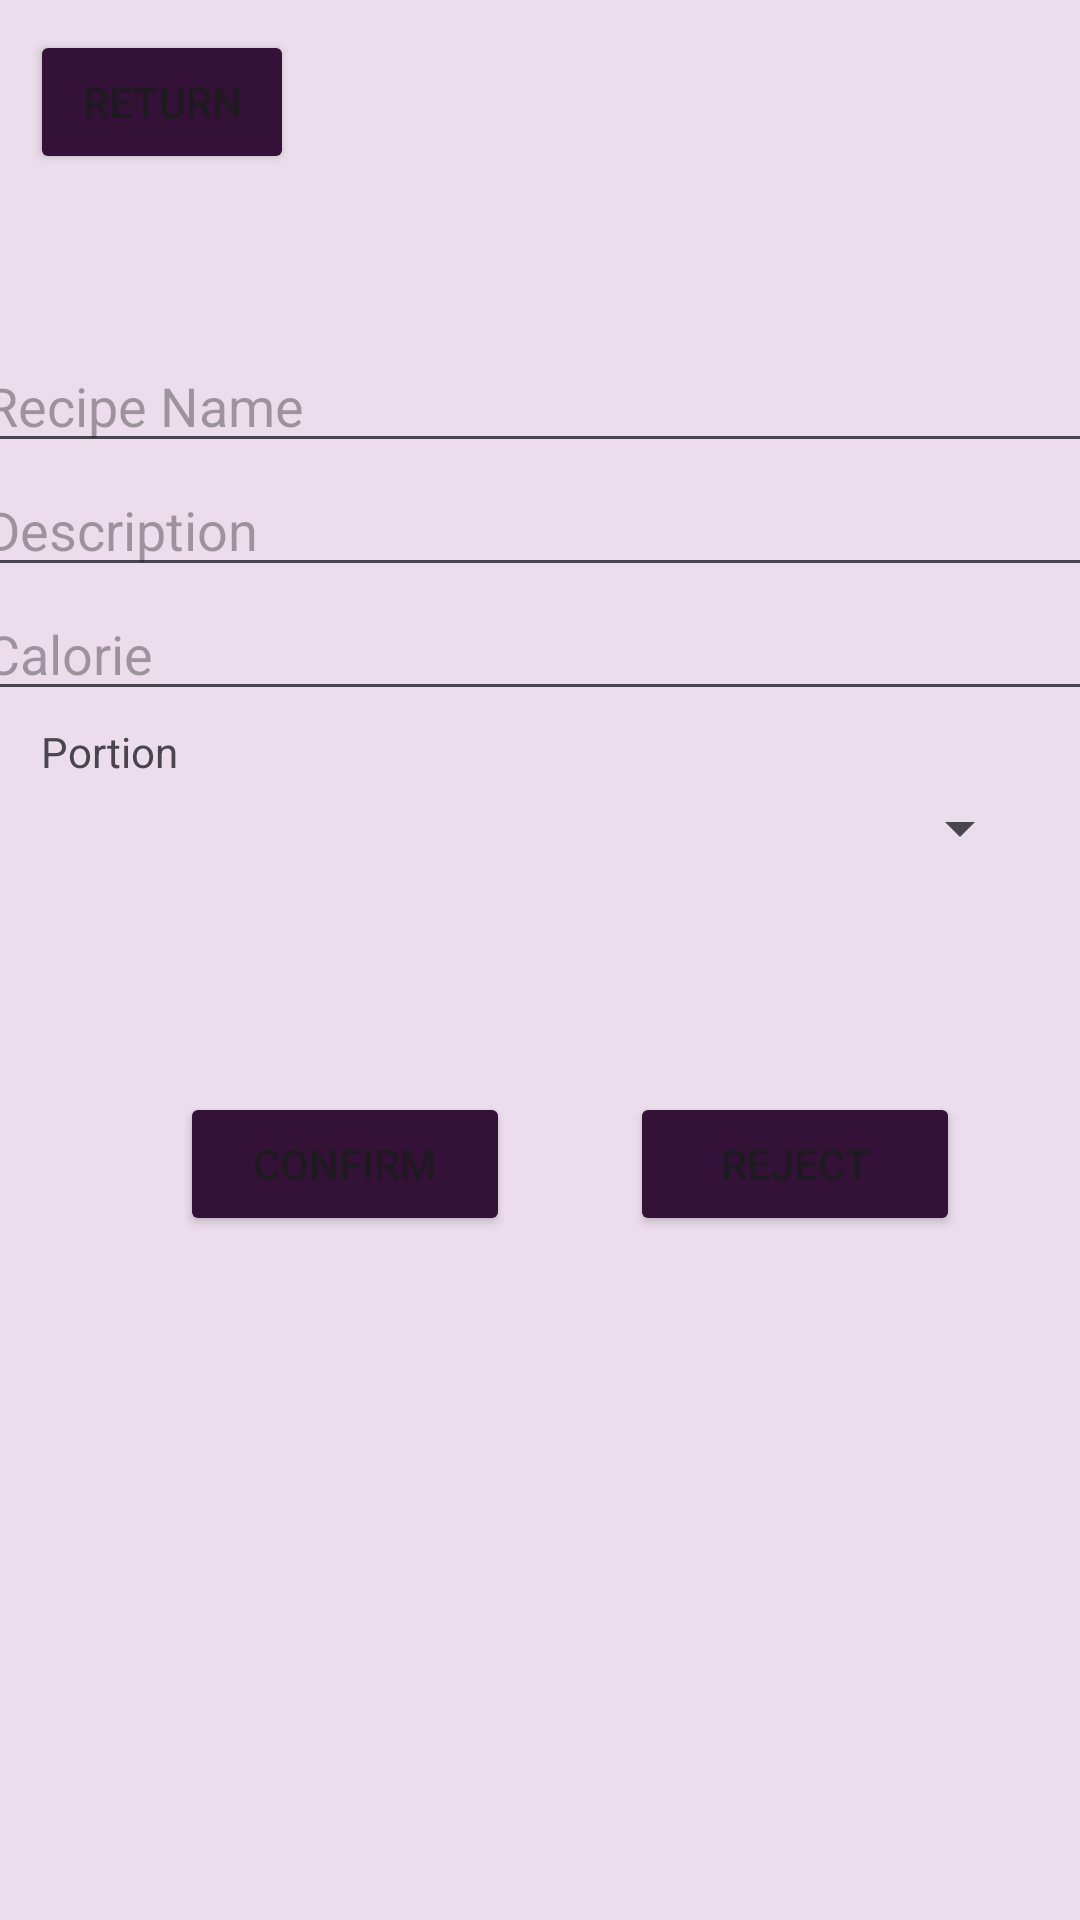

Android layout source for this screen:
<!-- AndroidManifest.xml: application theme Theme.Appcakery -->
<!-- res/layout/admin_request_detail.xml -->
<?xml version="1.0" encoding="utf-8"?>
<androidx.constraintlayout.widget.ConstraintLayout xmlns:android="http://schemas.android.com/apk/res/android"
    xmlns:app="http://schemas.android.com/apk/res-auto"
    xmlns:tools="http://schemas.android.com/tools"
    android:id="@+id/constraintLayout"
    android:layout_width="match_parent"
    android:layout_height="match_parent"
    tools:context=".Activity.AddRecipeActivity"
    android:background="#ebddeb">

    <ScrollView
        android:layout_width="match_parent"
        android:layout_height="match_parent"
        tools:layout_editor_absoluteX="28dp"
        tools:layout_editor_absoluteY="100dp">

        <androidx.constraintlayout.widget.ConstraintLayout
            android:id="@+id/innerConstraintLayout"
            android:layout_width="match_parent"
            android:layout_height="wrap_content">

            <EditText
                android:id="@+id/etCalorie"
                android:layout_width="379dp"
                android:layout_height="wrap_content"
                android:hint="Calorie"
                android:inputType="number"
                app:layout_constraintEnd_toEndOf="parent"
                app:layout_constraintStart_toStartOf="parent"
                app:layout_constraintTop_toBottomOf="@+id/etDescription" />

            <EditText
                android:id="@+id/etDescription"
                android:layout_width="379dp"
                android:layout_height="wrap_content"
                android:hint="Description"
                app:layout_constraintEnd_toEndOf="parent"
                app:layout_constraintStart_toStartOf="parent"
                app:layout_constraintTop_toBottomOf="@+id/etName" />

            <EditText
                android:id="@+id/etName"
                android:layout_width="379dp"
                android:layout_height="wrap_content"
                android:layout_marginStart="16dp"
                android:layout_marginTop="113dp"
                android:layout_marginEnd="16dp"
                android:hint="Recipe Name"
                app:layout_constraintEnd_toEndOf="parent"
                app:layout_constraintStart_toStartOf="parent"
                app:layout_constraintTop_toTopOf="parent" />

            <TextView
                android:id="@+id/portion_text"
                android:layout_width="wrap_content"
                android:layout_height="wrap_content"
                android:layout_marginTop="4dp"
                android:text="Portion"
                app:layout_constraintEnd_toEndOf="parent"
                app:layout_constraintHorizontal_bias="0.043"
                app:layout_constraintStart_toStartOf="parent"
                app:layout_constraintTop_toBottomOf="@+id/etCalorie" />

            <Spinner
                android:id="@+id/portionSpinner"
                android:layout_width="0dp"
                android:layout_height="wrap_content"
                android:layout_marginStart="16dp"
                android:layout_marginTop="4dp"
                android:layout_marginEnd="16dp"
                app:layout_constraintEnd_toEndOf="parent"
                app:layout_constraintStart_toStartOf="parent"
                app:layout_constraintTop_toBottomOf="@id/portion_text" />

            <LinearLayout
                android:id="@+id/ingredientsContainer"
                android:layout_width="match_parent"
                android:layout_height="40dp"
                android:layout_marginTop="16dp"
                android:orientation="vertical"
                app:layout_constraintTop_toBottomOf="@+id/portionSpinner" />

            <Button
                android:id="@+id/btnConfirm"
                android:backgroundTint="#341136"
                android:layout_width="110dp"
                android:layout_height="wrap_content"
                android:text="Confirm"
                android:layout_marginStart="60dp"
                android:layout_marginVertical="20dp"
                app:layout_constraintStart_toStartOf="parent"
                app:layout_constraintTop_toBottomOf="@+id/ingredientsContainer" />

            <Button
                android:id="@+id/btnReject"
                android:layout_width="110dp"
                android:layout_marginVertical="20dp"
                android:layout_height="wrap_content"
                android:backgroundTint="#341136"
                android:text="Reject"
                app:layout_constraintEnd_toEndOf="parent"
                app:layout_constraintStart_toEndOf="@+id/btnConfirm"
                app:layout_constraintTop_toBottomOf="@+id/ingredientsContainer" />

            <Button
                android:id="@+id/btnBack"
                android:backgroundTint="#341136"
                android:layout_width="wrap_content"
                android:layout_height="wrap_content"
                android:layout_margin="10dp"
                android:text="Return"
                app:layout_constraintStart_toStartOf="parent"
                app:layout_constraintTop_toTopOf="parent"
                />
        </androidx.constraintlayout.widget.ConstraintLayout>
    </ScrollView>
</androidx.constraintlayout.widget.ConstraintLayout>
<!-- resources referenced by this layout -->
<resources>
  <style name="Theme.Appcakery" parent="Base.Theme.Appcakery" />
  <style name="Base.Theme.Appcakery" parent="Theme.Material3.DayNight.NoActionBar">
          
          
      </style>
</resources>
